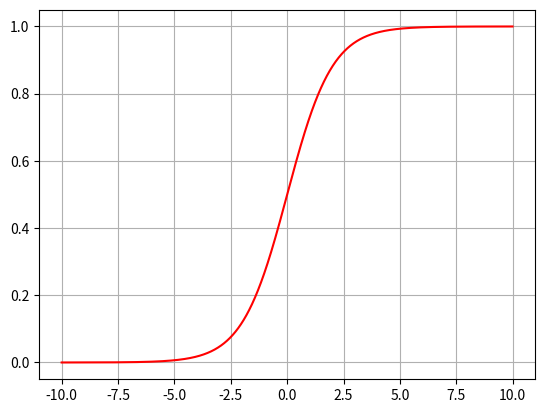

This chart was generated by the following Python code:
import numpy as np
import matplotlib.pyplot as plt

print(np.exp(1))

def sigmoid(x):
    return 1 / (1 + np.exp(-x))
    
x = np.arange(-10, 10, 0.01)
y = sigmoid(x)

plt.clf()
plt.plot(x, y, "r")
plt.grid(True)
plt.show()